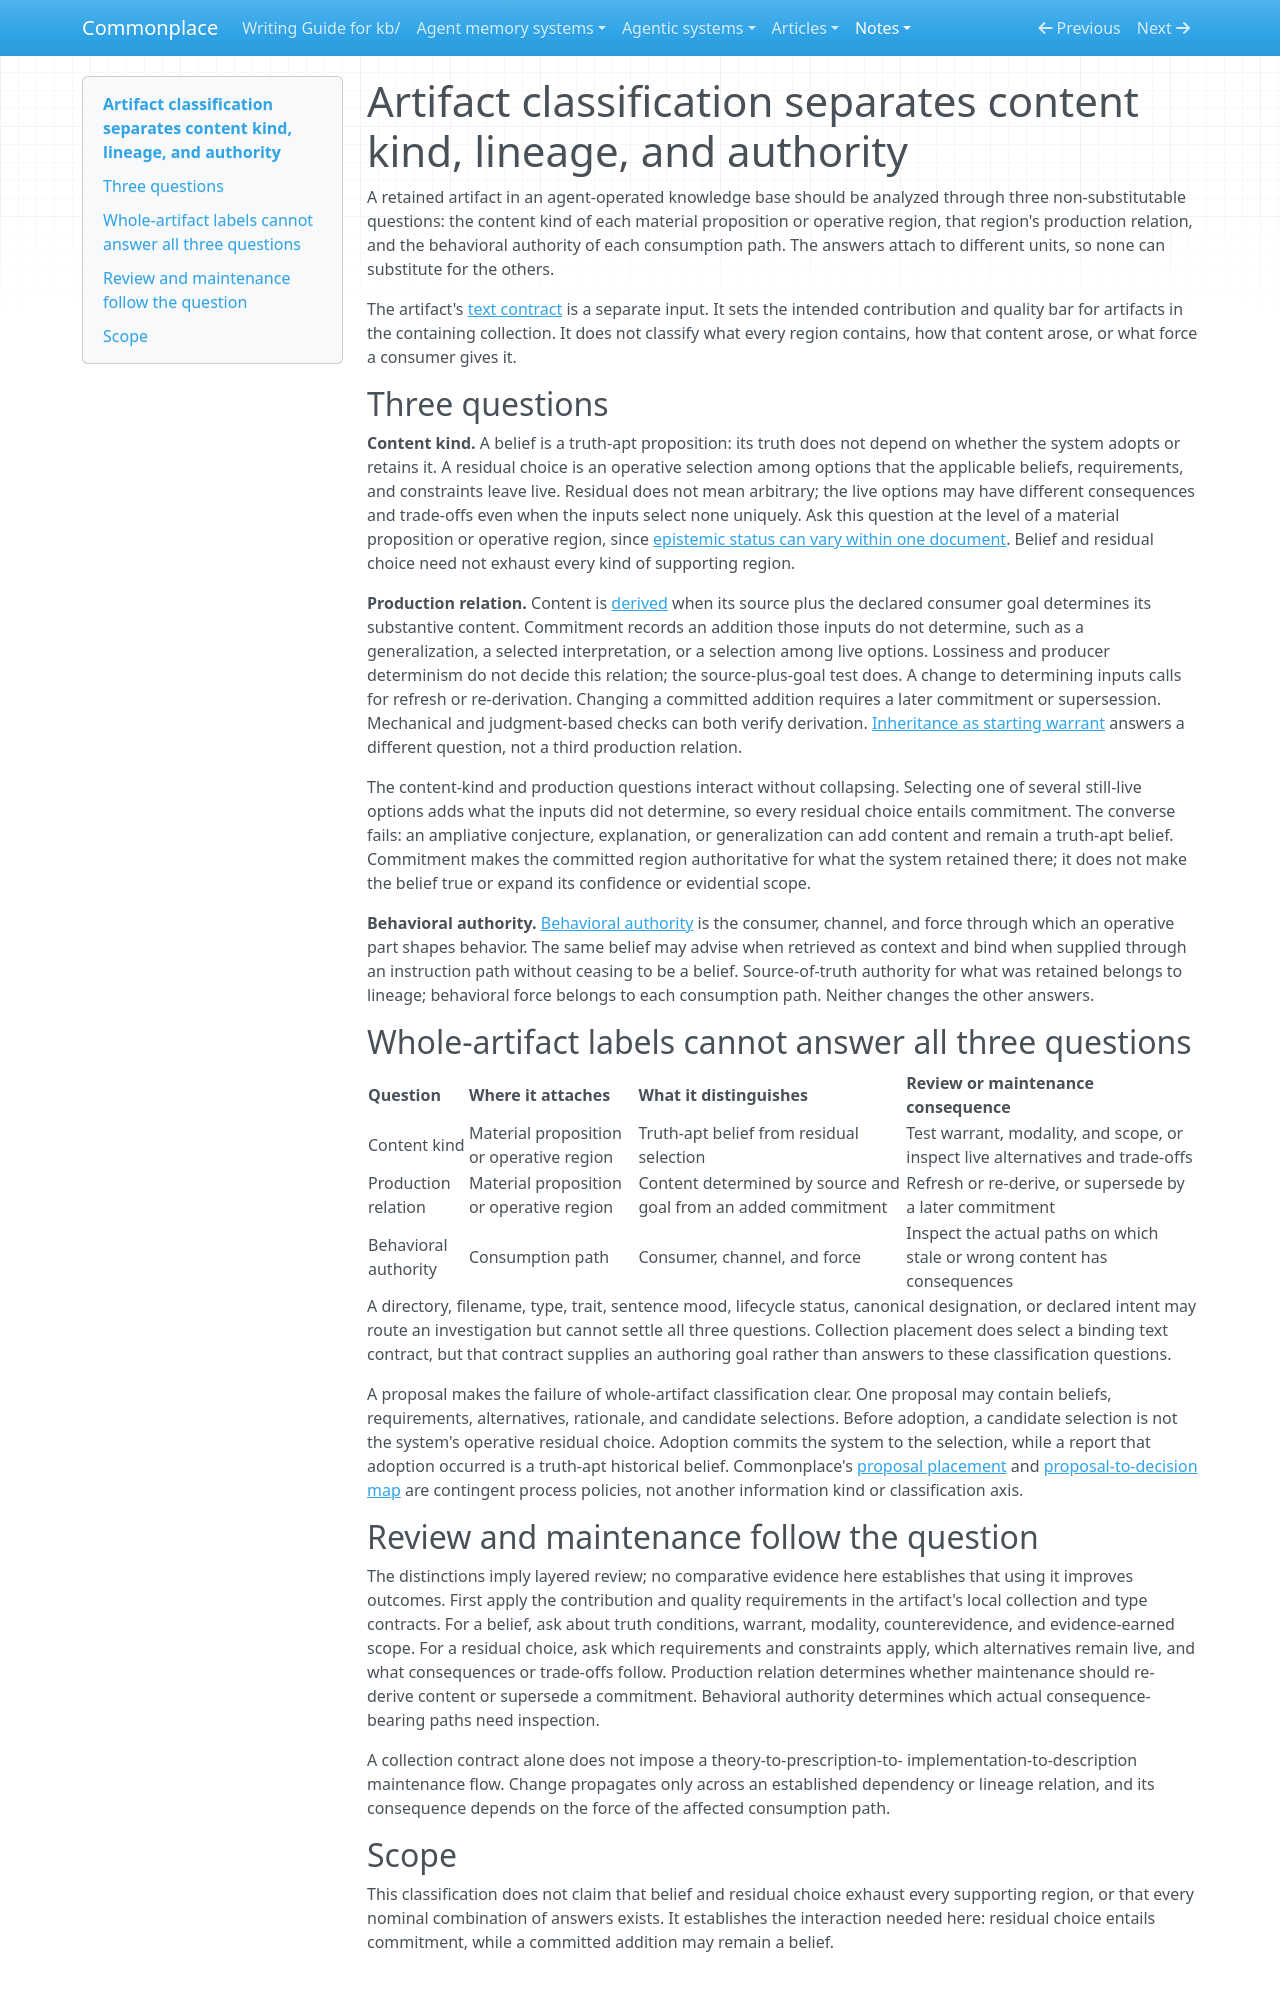

repository: zby/commonplace · page: notes/artifact-classification-separates-content-kind-lineage-and-authority/index.html · generator: mkdocs

---
description: Use this note to classify retained KB artifacts without conflating content kind, production lineage, or path-relative behavioral authority with the collection's local writing contract.
type: types/note.md
traits: [title-as-claim, synthesis]
tags: [artifact-analysis, document-system, learning-theory]
---

# Artifact classification separates content kind, lineage, and authority

A retained artifact in an agent-operated knowledge base should be analyzed
through three non-substitutable questions: the content kind of each material
proposition or operative region, that region's production relation, and the
behavioral authority of each consumption path. The answers attach to different
units, so none can substitute for the others.

The artifact's [text contract](../reference/definitions/collection.md#text-contract) is a separate
input. It sets the intended contribution and quality bar for artifacts in the
containing collection. It does not classify what every region contains, how
that content arose, or what force a consumer gives it.

## Three questions

**Content kind.** A belief is a truth-apt proposition: its truth does not depend
on whether the system adopts or retains it. A residual choice is an operative
selection among options that the applicable beliefs, requirements, and
constraints leave live. Residual does not mean arbitrary; the live options may
have different consequences and trade-offs even when the inputs select none
uniquely. Ask this question at the level of a material proposition or operative
region, since [epistemic status can vary within one document](./mixed-epistemic-status-must-be-preserved-below-the-document-level.md).
Belief and residual choice need not exhaust every kind of supporting region.

**Production relation.** Content is
[derived](./commitment-not-derivation-creates-new-ground-truth.md) when its
source plus the declared consumer goal determines its substantive content.
Commitment records an addition those inputs do not determine, such as a
generalization, a selected interpretation, or a selection among live options.
Lossiness and producer determinism do not decide this relation; the
source-plus-goal test does. A change to determining inputs calls for refresh or
re-derivation. Changing a committed addition requires a later commitment or
supersession. Mechanical and judgment-based checks can both verify derivation.
[Inheritance as starting warrant](./derivation-and-inheritance-give-starting-warrant-earns-scope.md)
answers a different question, not a third production relation.

The content-kind and production questions interact without collapsing.
Selecting one of several still-live options adds what the inputs did not
determine, so every residual choice entails commitment. The converse fails: an
ampliative conjecture, explanation, or generalization can add content and remain
a truth-apt belief. Commitment makes the committed region authoritative for
what the system retained there; it does not make the belief true or expand its
confidence or evidential scope.

**Behavioral authority.** [Behavioral authority](./definitions/behavioral-authority.md)
is the consumer, channel, and force through which an operative part shapes
behavior. The same belief may advise when retrieved as context and bind when
supplied through an instruction path without ceasing to be a belief.
Source-of-truth authority for what was retained belongs to lineage; behavioral
force belongs to each consumption path. Neither changes the other answers.

## Whole-artifact labels cannot answer all three questions

| Question | Where it attaches | What it distinguishes | Review or maintenance consequence |
|---|---|---|---|
| Content kind | Material proposition or operative region | Truth-apt belief from residual selection | Test warrant, modality, and scope, or inspect live alternatives and trade-offs |
| Production relation | Material proposition or operative region | Content determined by source and goal from an added commitment | Refresh or re-derive, or supersede by a later commitment |
| Behavioral authority | Consumption path | Consumer, channel, and force | Inspect the actual paths on which stale or wrong content has consequences |

A directory, filename, type, trait, sentence mood, lifecycle status, canonical
designation, or declared intent may route an investigation but cannot settle
all three questions. Collection placement does select a binding text contract,
but that contract supplies an authoring goal rather than answers to these
classification questions.

A proposal makes the failure of whole-artifact classification clear. One
proposal may contain beliefs, requirements, alternatives, rationale, and
candidate selections. Before adoption, a candidate selection is not the
system's operative residual choice. Adoption commits the system to the
selection, while a report that adoption occurred is a truth-apt historical
belief. Commonplace's [proposal placement](../reference/adr/028-design-proposals-live-in-reference-proposals.md)
and [proposal-to-decision map](../reference/design-rationale-management.md) are
contingent process policies, not another information kind or classification
axis.

## Review and maintenance follow the question

The distinctions imply layered review; no comparative evidence here
establishes that using it improves outcomes. First apply the contribution and
quality requirements in the artifact's local collection and type contracts.
For a belief, ask about truth conditions, warrant, modality, counterevidence,
and evidence-earned scope. For a residual choice, ask which requirements and
constraints apply, which alternatives remain live, and what consequences or
trade-offs follow. Production relation determines whether maintenance should
re-derive content or supersede a commitment. Behavioral authority determines
which actual consequence-bearing paths need inspection.

A collection contract alone does not impose a theory-to-prescription-to-
implementation-to-description maintenance flow. Change propagates only across
an established dependency or lineage relation, and its consequence depends on
the force of the affected consumption path.
